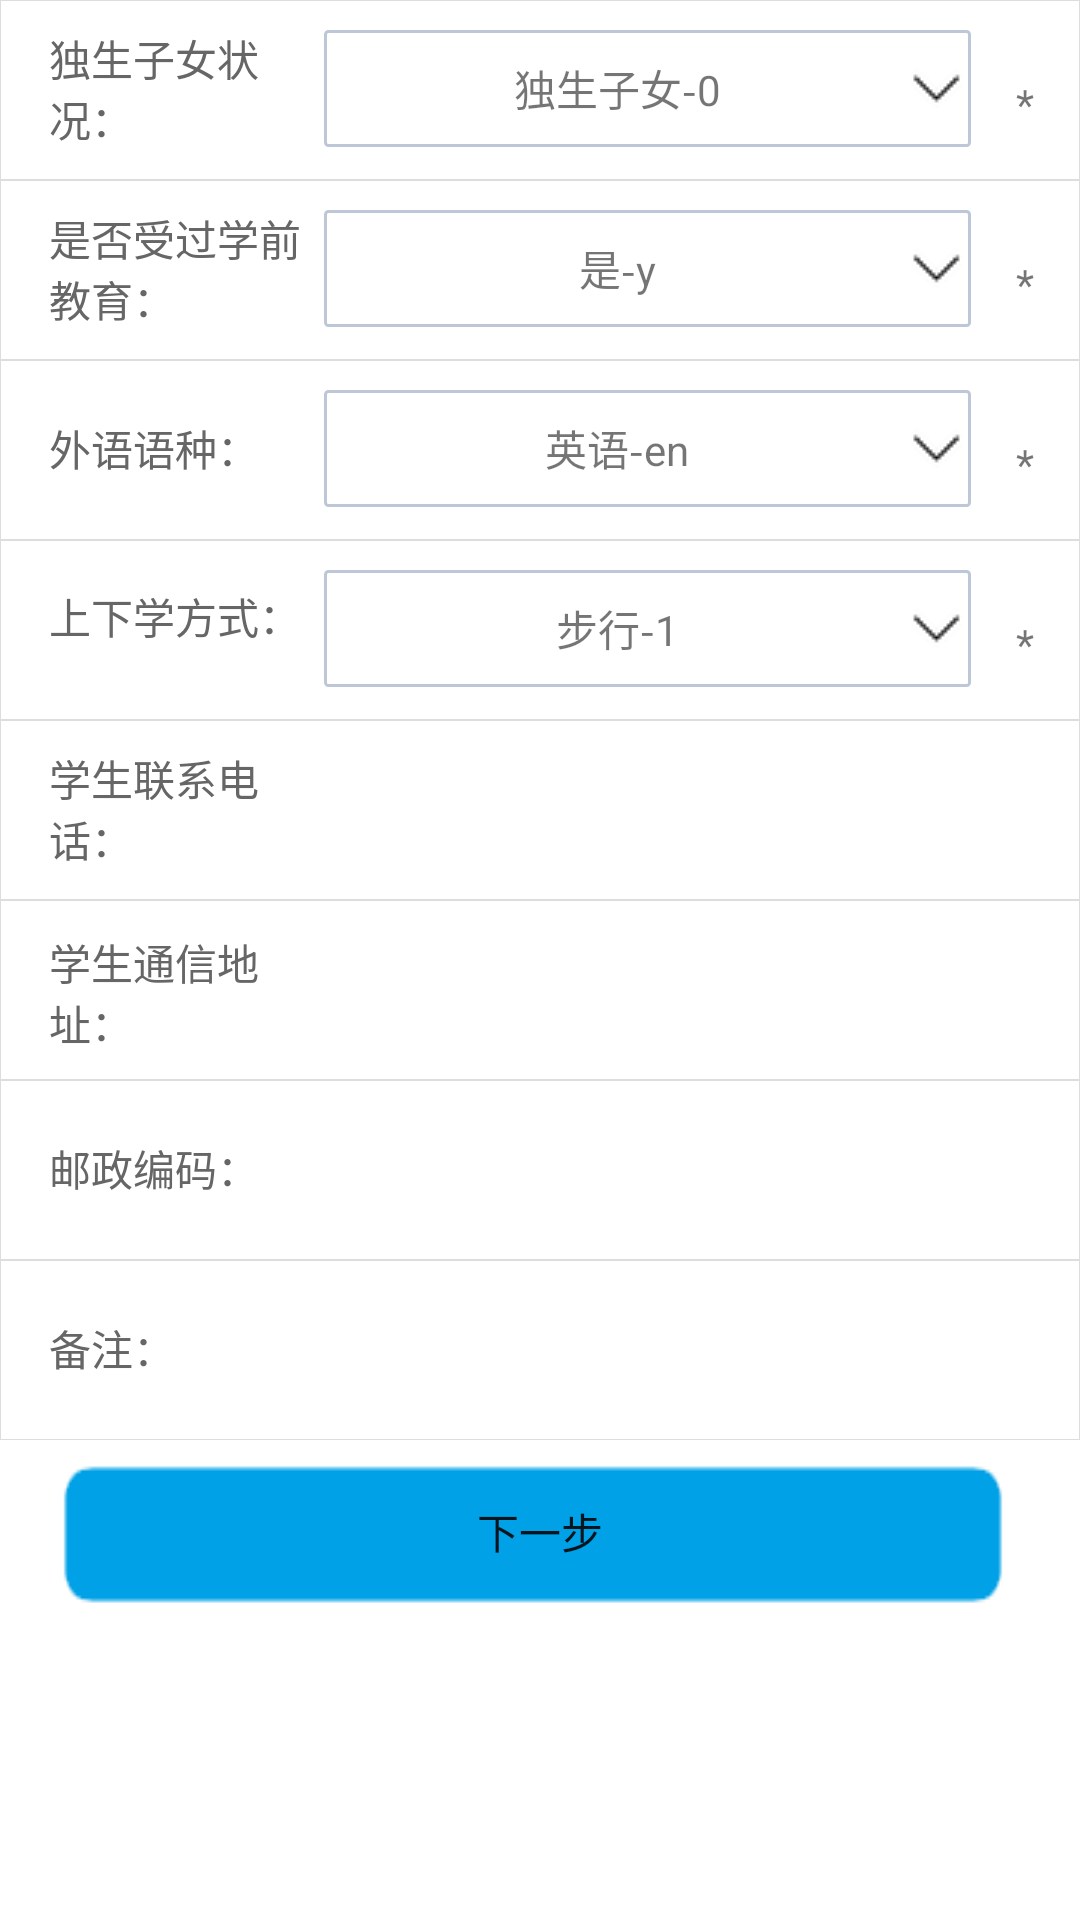

This screen was rendered from an Android layout file. Write that file and the resources it references.
<!-- AndroidManifest.xml: application theme Theme.AppCompat.Light -->
<!-- res/layout/activity_fuzhu_info.xml -->
<?xml version="1.0" encoding="utf-8"?>
<ScrollView xmlns:android="http://schemas.android.com/apk/res/android"
    xmlns:tools="http://schemas.android.com/tools"
    android:layout_width="match_parent"
    android:layout_height="match_parent"
    android:background="#FFFFFF"
    android:orientation="vertical">
    <LinearLayout
        android:layout_width="match_parent"
        android:layout_height="match_parent"
        android:orientation="vertical"
        android:focusable="true"
        android:focusableInTouchMode="true">

        <LinearLayout
            android:layout_width="match_parent"
            android:layout_height="@dimen/linearheightbig"
            android:background="@drawable/linearlayout_boder1">
            <TextView
                android:layout_width="0dp"
                android:layout_height="wrap_content"
                android:layout_gravity="center"
                android:layout_weight="1.5"
                android:paddingLeft="@dimen/activity_vertical_margin"
                android:textColor="@color/textcolor"
                android:text="独生子女状况："/>
            <TextView
                android:id="@+id/dushengzinv"
                android:tag="ddlOnlyChildType"
                android:layout_width="0dp"
                android:layout_weight="3"
                android:drawableRight="@drawable/ep"
                android:layout_height="match_parent"
                android:layout_marginTop="@dimen/editbig2"
                android:layout_marginBottom="@dimen/editbig2"
                android:background="@drawable/bg_tv"
                android:gravity="center"
                android:text="独生子女-0"/>
            <TextView
                android:layout_width="0dp"
                android:layout_height="match_parent"
                android:gravity="center"
                android:layout_weight="0.5"
                android:layout_marginTop="10dp"
                android:text="*"/>
        </LinearLayout>
        <LinearLayout
            android:layout_width="match_parent"
            android:layout_height="@dimen/linearheightbig"
            android:background="@drawable/linearlayout_boder1">
            <TextView
                android:layout_width="0dp"
                android:layout_height="wrap_content"
                android:layout_weight="1.5"
                android:layout_gravity="center"
                android:paddingLeft="@dimen/activity_vertical_margin"
                android:textColor="@color/textcolor"
                android:text="是否受过学前教育："/>
            <TextView
                android:id="@+id/shifoushouguoxqjy"
                android:tag="ddlIfPreStudy"
                android:layout_width="0dp"
                android:layout_weight="3"
                android:drawableRight="@drawable/ep"
                android:layout_height="match_parent"
                android:layout_marginTop="@dimen/editbig2"
                android:layout_marginBottom="@dimen/editbig2"
                android:background="@drawable/bg_tv"
                android:gravity="center"
                android:text="是-y"/>
            <TextView
                android:layout_width="0dp"
                android:layout_height="match_parent"
                android:layout_weight="0.5"
                android:layout_marginTop="10dp"
                android:gravity="center"
                android:text="*"/>
        </LinearLayout>
        <LinearLayout
            android:layout_width="match_parent"
            android:layout_height="@dimen/linearheightbig"
            android:background="@drawable/linearlayout_boder1">
            <TextView
                android:layout_width="0dp"
                android:layout_height="wrap_content"
                android:layout_weight="1.5"

                android:paddingLeft="@dimen/activity_vertical_margin"
                android:textColor="@color/textcolor"
                android:layout_gravity="center"

                android:text="外语语种："/>
            <TextView
                android:id="@+id/foreign"
                android:tag="ddlForeignLanguage"
                android:layout_width="0dp"
                android:layout_weight="3"
                android:drawableRight="@drawable/ep"
                android:layout_height="match_parent"
                android:layout_marginTop="@dimen/editbig2"
                android:layout_marginBottom="@dimen/editbig2"
                android:background="@drawable/bg_tv"
                android:gravity="center"
                android:text="英语-en"/>
            <TextView
                android:layout_width="0dp"
                android:layout_height="match_parent"
                android:gravity="center"
                android:layout_weight="0.5"
                android:layout_marginTop="10dp"
                android:text="*"/>
        </LinearLayout>
        <LinearLayout
            android:layout_width="match_parent"
            android:layout_height="@dimen/linearheightbig"
            android:background="@drawable/linearlayout_boder1">
            <TextView
                android:layout_width="0dp"
                android:layout_height="match_parent"
                android:layout_weight="1.5"
                android:paddingTop="15dp"
                android:paddingLeft="@dimen/activity_vertical_margin"
                android:textColor="@color/textcolor"
                android:layout_gravity="center"
                android:text="上下学方式："/>
            <TextView
                android:id="@+id/shangxiaxue"
                android:tag="ddlTransType"
                android:layout_width="0dp"
                android:layout_weight="3"
                android:drawableRight="@drawable/ep"
                android:layout_height="match_parent"
                android:layout_marginTop="@dimen/editbig2"
                android:layout_marginBottom="@dimen/editbig2"
                android:background="@drawable/bg_tv"
                android:gravity="center"
                android:text="步行-1"/>
            <TextView
                android:layout_width="0dp"
                android:layout_height="match_parent"
                android:gravity="center"
                android:layout_weight="0.5"
                android:layout_marginTop="10dp"
                android:text="*"/>
        </LinearLayout>

        <LinearLayout
            android:layout_width="match_parent"
            android:layout_height="@dimen/linearheightbig"
            android:gravity="center"
            android:background="@drawable/linearlayout_boder1">
            <TextView
                android:layout_width="0dp"
                android:layout_height="wrap_content"
                android:layout_weight="1.5"
                android:paddingLeft="@dimen/activity_vertical_margin"
                android:textColor="@color/textcolor"
                android:text="学生联系电话："/>
            <EditText
                android:id="@+id/phone"
                android:tag="tbxStuPhone"
                android:layout_width="0dp"
                android:layout_height="match_parent"
                android:layout_weight="3"
                android:background="@drawable/bg_edittext"
                android:layout_marginBottom="@dimen/editbig2"
                android:layout_marginTop="@dimen/editbig2"/>
            <TextView
                android:layout_width="0dp"
                android:layout_height="match_parent"
                android:layout_weight="0.5"
                android:layout_marginTop="10dp"
                android:text=""/>
        </LinearLayout>
        <LinearLayout
            android:layout_width="match_parent"
            android:layout_height="@dimen/linearheightbig"
            android:background="@drawable/linearlayout_boder1">
            <TextView
                android:layout_width="0dp"
                android:layout_height="wrap_content"
                android:layout_weight="1.5"
                android:paddingLeft="@dimen/activity_vertical_margin"
                android:textColor="@color/textcolor"
                android:text="学生通信地址："/>
            <EditText
                android:id="@+id/addr"
                android:tag="tbxCommAddress"
                android:layout_width="0dp"
                android:layout_height="match_parent"
                android:layout_weight="3"
                android:background="@drawable/bg_edittext"
                android:layout_marginBottom="@dimen/editbig2"
                android:layout_marginTop="@dimen/editbig2"/>
            <TextView
                android:layout_width="0dp"
                android:layout_height="match_parent"
                android:layout_weight="0.5"
                android:layout_marginTop="10dp"
                android:text=""/>
        </LinearLayout>
        <LinearLayout
            android:layout_width="match_parent"
            android:layout_height="@dimen/linearheightbig"
            android:gravity="center"
            android:background="@drawable/linearlayout_boder1">
            <TextView
                android:layout_width="0dp"
                android:layout_height="wrap_content"
                android:paddingLeft="@dimen/activity_vertical_margin"
                android:layout_weight="1.5"
                android:textColor="@color/textcolor"
                android:text="邮政编码："/>
            <EditText
                android:id="@+id/yb"
                android:tag="tbxZipCode"
                android:layout_width="0dp"
                android:layout_height="match_parent"
                android:layout_weight="3"
                android:background="@drawable/bg_edittext"
                android:layout_marginBottom="@dimen/editbig2"
                android:layout_marginTop="@dimen/editbig2"/>
            <TextView
                android:layout_width="0dp"
                android:layout_height="match_parent"
                android:layout_weight="0.5"
                android:layout_marginTop="10dp"
                android:text=""/>
        </LinearLayout>

        <LinearLayout
            android:layout_width="match_parent"
            android:layout_height="@dimen/linearheightbig"
            android:gravity="center"
            android:background="@drawable/linearlayout_boder1">
            <TextView
                android:layout_width="0dp"
                android:layout_height="wrap_content"
                android:layout_weight="1.5"
                android:paddingLeft="@dimen/activity_vertical_margin"
                android:textColor="@color/textcolor"
                android:text="备注："/>
            <EditText
                android:id="@+id/bz"
                android:tag="taRemark"
                android:layout_width="0dp"
                android:layout_height="match_parent"
                android:layout_weight="3"
                android:background="@drawable/bg_edittext"
                android:layout_marginBottom="@dimen/editbig2"
                android:layout_marginTop="@dimen/editbig2"/>
            <TextView
                android:layout_width="0dp"
                android:layout_height="match_parent"
                android:layout_weight="0.5"
                android:layout_marginTop="10dp"
                android:text=""/>
        </LinearLayout>

        <Button
            android:background="@drawable/btn_bk4"
            android:id="@+id/next"
            android:layout_marginLeft="@dimen/activity_vertical_margin"
            android:layout_marginRight="@dimen/activity_vertical_margin"
            android:layout_width="match_parent"
            android:layout_height="wrap_content"
            android:text="下一步"></Button>
        <View
            android:id="@+id/vMasker"
            android:background="#e0000000"
            android:layout_width="fill_parent"
            android:visibility="gone"
            android:layout_height="100dp"/>
    </LinearLayout>

</ScrollView>
<!-- resources referenced by this layout -->
<resources>
  <color name="textcolor">#666666</color>
  <dimen name="activity_vertical_margin">16dp</dimen>
  <dimen name="editbig2">10dp</dimen>
  <dimen name="linearheightbig">60dp</dimen>
  <!-- drawable bg_tv (drawable) -->
  <?xml version="1.0" encoding="utf-8"?>
  <shape xmlns:android="http://schemas.android.com/apk/res/android">
      <solid android:color="#FFFFFF" />
      <corners android:radius="1dip"/>
      <stroke
          android:width="1dip"
          android:color="#BDC7D8" />
      <padding android:right="3dp"/>
  </shape>
  <!-- drawable btn_bk4: png bitmap (drawable, 105338 bytes) -->
  <!-- drawable ep: png bitmap (drawable, 709 bytes) -->
  <!-- drawable linearlayout_boder1 (drawable) -->
  <?xml version="1.0" encoding="utf-8"?>
  <shape xmlns:android="http://schemas.android.com/apk/res/android" >
  
      <solid android:color="#FFFFFF" />
  
      <stroke
          android:width="0.1dp"
          android:color="#DDDDDD" />
  
  
      <padding
          android:bottom="1dp"
          android:left="0.5dp"
          android:right="0.5dp"
          android:top="0dp" />
  </shape>
</resources>
